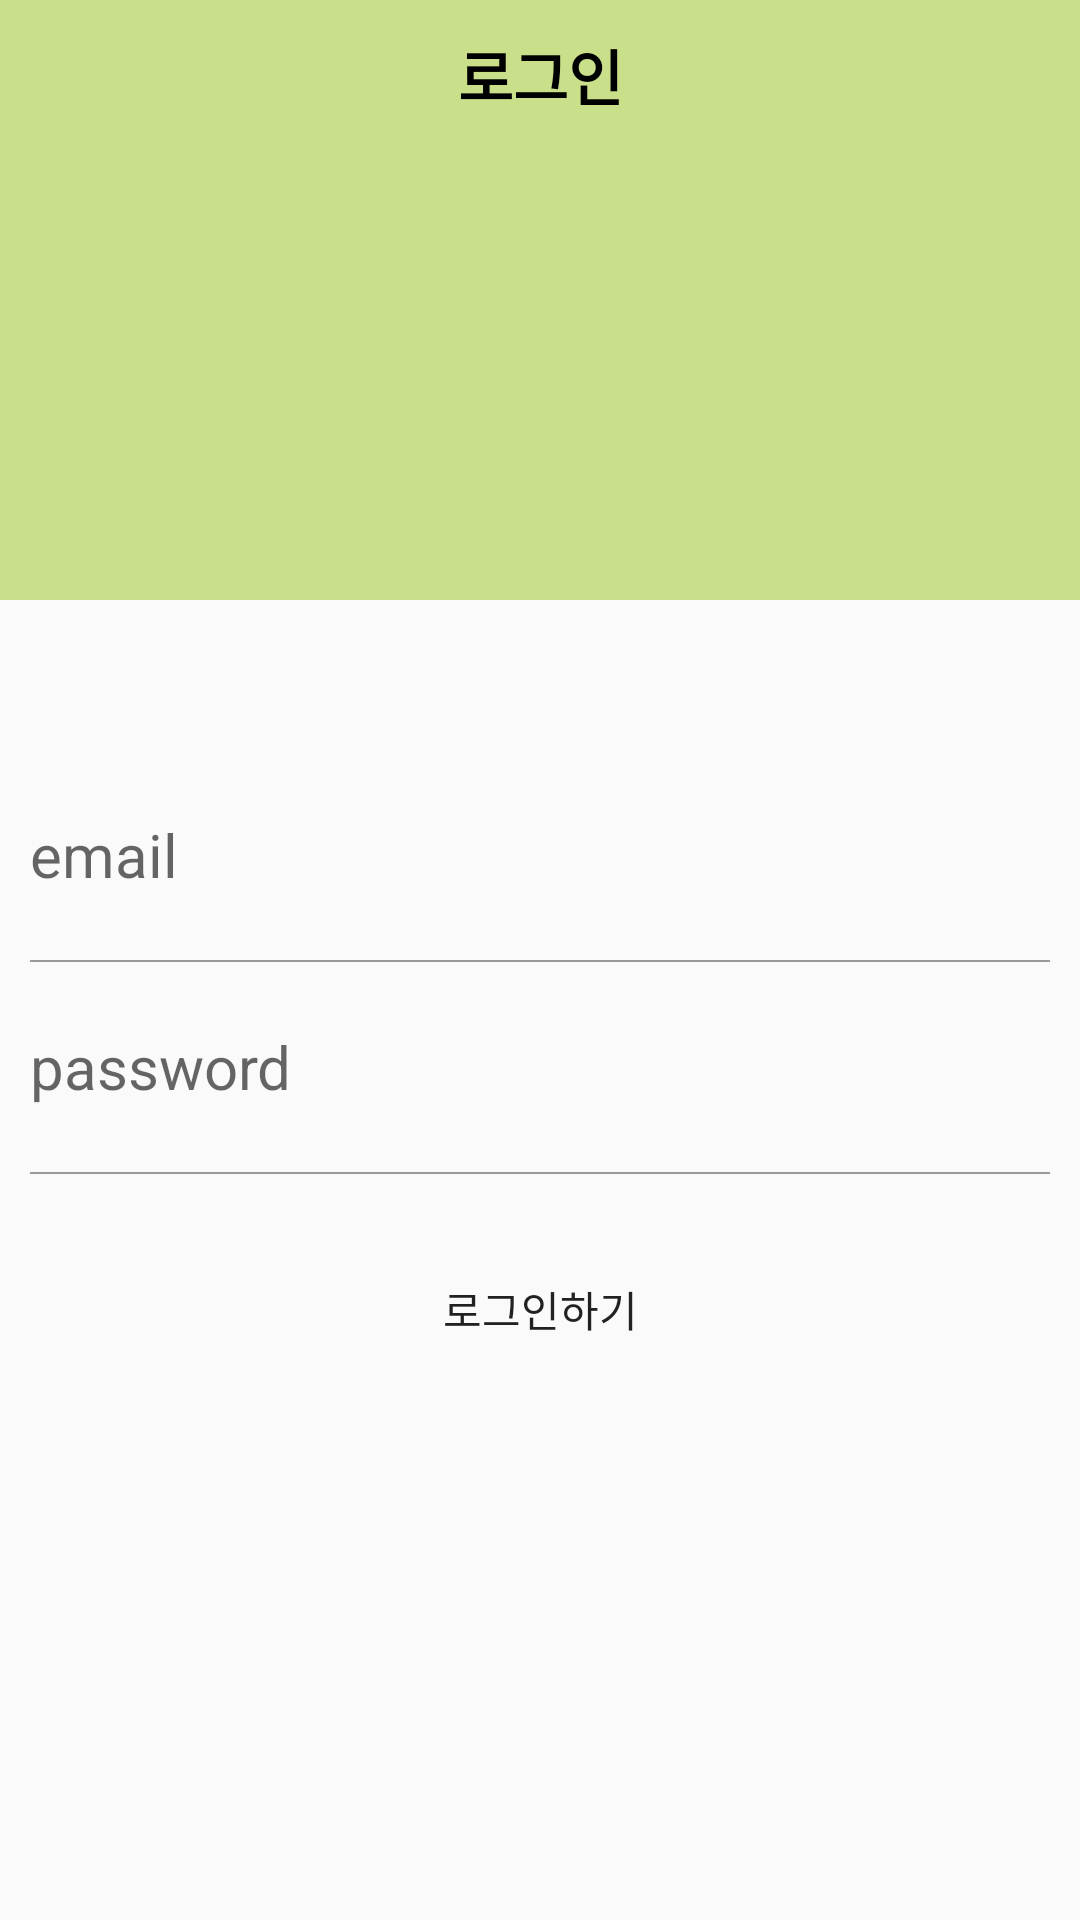

Android layout source for this screen:
<!-- AndroidManifest.xml: application theme Theme.MyBlogger -->
<!-- res/layout/activity_login.xml -->
<?xml version="1.0" encoding="utf-8"?>
<layout>
    <LinearLayout
        xmlns:android="http://schemas.android.com/apk/res/android"
        xmlns:app="http://schemas.android.com/apk/res-auto"
        xmlns:tools="http://schemas.android.com/tools"
        android:layout_width="match_parent"
        android:layout_height="match_parent"
        android:orientation="vertical"
        tools:context=".auth.LoginActivity">

        <LinearLayout
            android:layout_width="match_parent"
            android:layout_height="200dp"
            android:background="@color/mainColor">

            <TextView
                android:layout_width="match_parent"
                android:layout_height="50dp"
                android:gravity="center"
                android:text="로그인"
                android:textColor="#000000"
                android:textSize="20sp"
                android:textStyle="bold" />
        </LinearLayout>

        <LinearLayout
            android:layout_width="match_parent"
            android:layout_height="wrap_content"
            android:layout_marginTop="50dp"
            android:orientation="vertical">

            <EditText
                android:id="@+id/emailArea"
                android:layout_width="match_parent"
                android:layout_height="50dp"
                style="@style/AuthEditText"
                android:hint="email" />

            <LinearLayout
                android:layout_width="match_parent"
                android:layout_height="0.5dp"
                android:layout_marginLeft="10dp"
                android:layout_marginRight="10dp"
                android:background="#999999" />

            <EditText
                android:id="@+id/passwordArea"
                android:layout_width="match_parent"
                android:layout_height="50dp"
                style="@style/AuthEditText"
                android:hint="password" />

            <LinearLayout
                android:layout_width="match_parent"
                android:layout_height="0.5dp"
                android:layout_marginLeft="10dp"
                android:layout_marginRight="10dp"
                android:background="#999999" />

            <Button
                android:id="@+id/doLoginBtn"
                android:layout_width="match_parent"
                android:layout_height="50dp"
                android:layout_margin="20dp"
                android:background="@drawable/radius_btn"
                android:text="로그인하기"/>

        </LinearLayout>
    </LinearLayout>
</layout>
<!-- resources referenced by this layout -->
<resources>
  <color name="mainColor">#c9df8a</color>
  <style name="AuthEditText" parent="android:Widget.EditText">
          <item name="android:background">@android:color/transparent</item>
          <item name="android:textSize">20sp</item>
          <item name="android:layout_margin">10dp</item>
      </style>
  <style name="Theme.MyBlogger" parent="Theme.AppCompat.Light">
          
          <item name="windowNoTitle">true</item>
          <item name="colorPrimary">@color/purple_500</item>
          
          <item name="colorPrimaryVariant">@color/mainColor</item>
          <item name="colorOnPrimary">@color/white</item>
          
          <item name="colorSecondary">@color/teal_200</item>
          <item name="colorSecondaryVariant">@color/teal_700</item>
          <item name="colorOnSecondary">@color/black</item>
          
          <item name="android:statusBarColor" tools:targetApi="l">?attr/colorPrimaryVariant</item>
          
      </style>
  <color name="purple_500">#FF6200EE</color>
  <color name="white">#FFFFFFFF</color>
  <color name="teal_200">#FF03DAC5</color>
  <color name="teal_700">#FF018786</color>
  <color name="black">#FF000000</color>
</resources>
